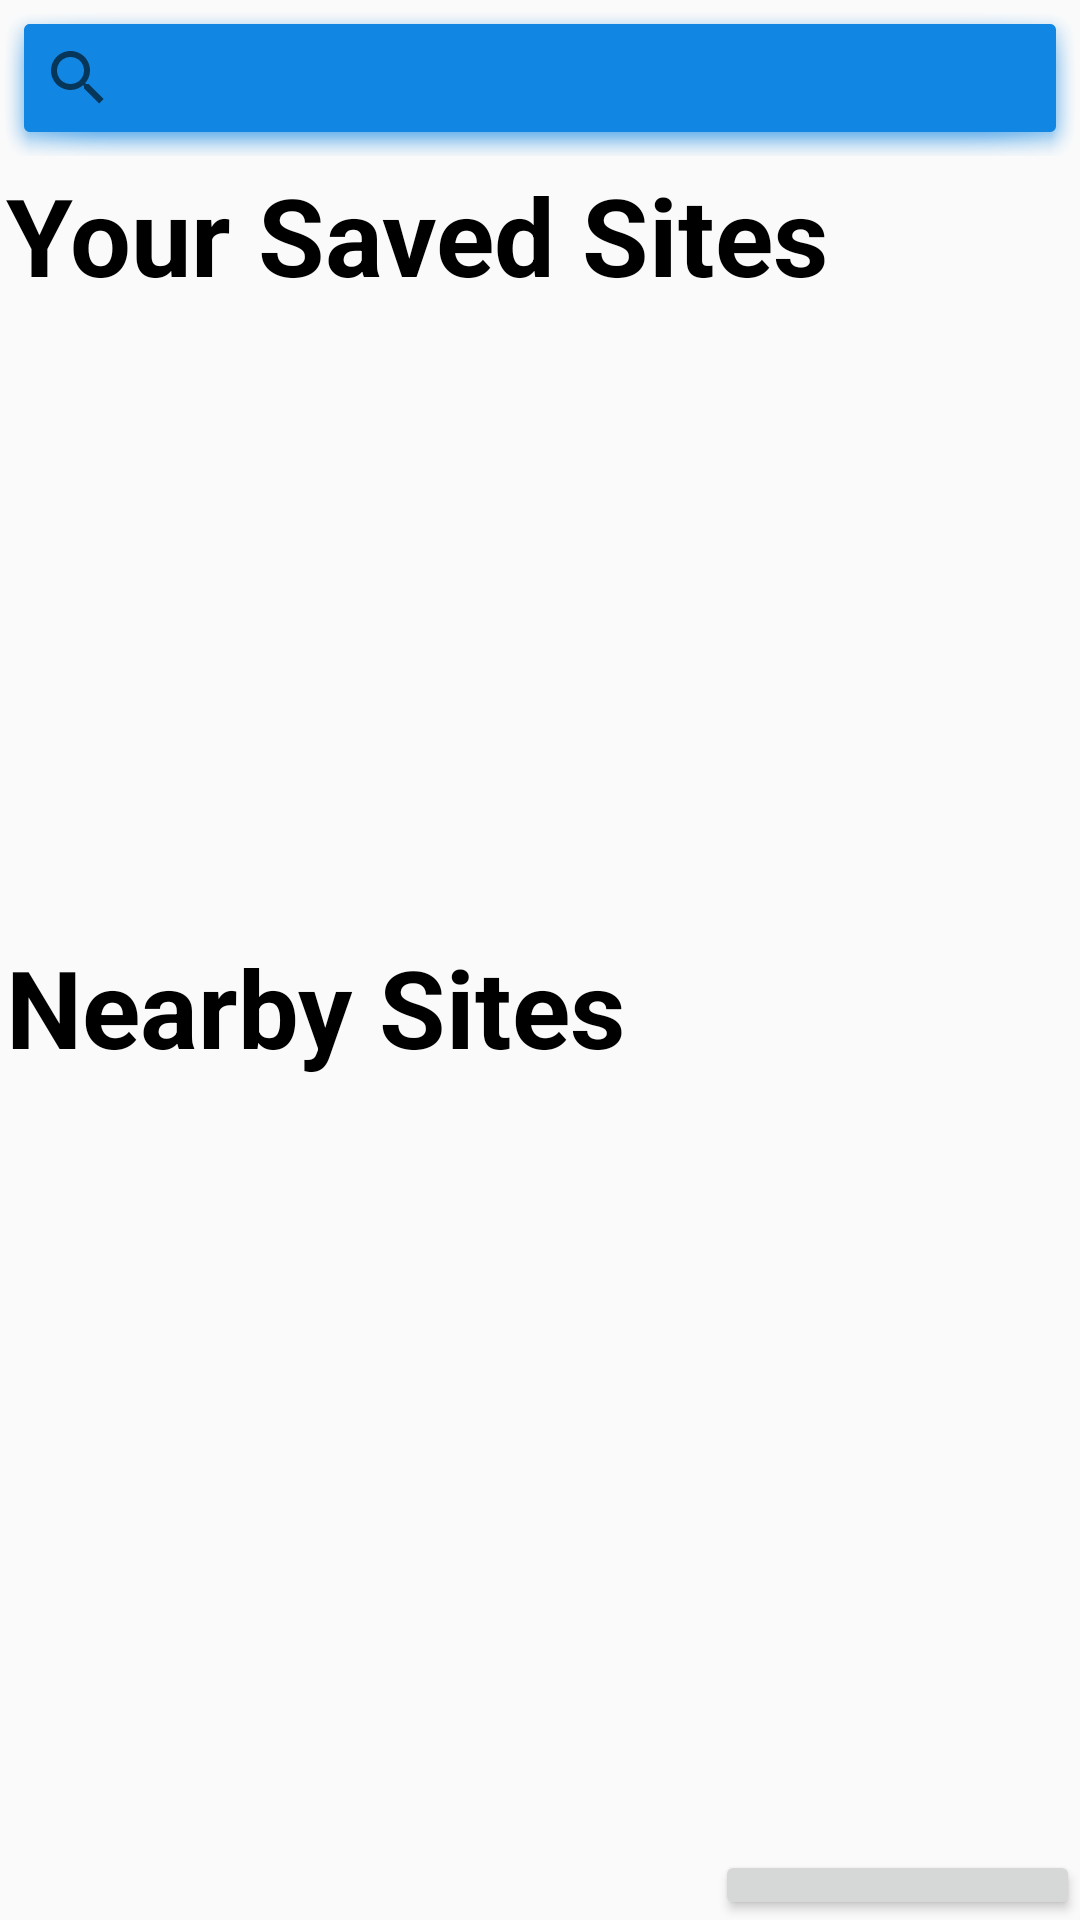

This screen was rendered from an Android layout file. Write that file and the resources it references.
<!-- AndroidManifest.xml: application theme AppTheme -->
<!-- res/layout/home_screen.xml -->
<?xml version="1.0" encoding="utf-8"?>
<LinearLayout xmlns:android="http://schemas.android.com/apk/res/android"
    xmlns:tools="http://schemas.android.com/tools"
    android:layout_width="match_parent"
    android:layout_height="match_parent"
    android:orientation="vertical">

    <LinearLayout
        android:layout_width="match_parent"
        android:layout_height="wrap_content"
        android:orientation="horizontal">

        <SearchView
            android:id="@+id/searchBar"
            android:layout_width="match_parent"
            android:layout_height="wrap_content"
            android:background="@android:drawable/dialog_holo_light_frame"
            android:backgroundTint="#1186E2"
            android:clickable="true"
            android:clipChildren="false"
            android:focusable="true"
            android:gravity="fill_horizontal|top"
            android:padding="2dp" />

    </LinearLayout>

    <TextView
        android:id="@+id/textView"
        android:layout_width="match_parent"
        android:layout_height="wrap_content"
        android:lineSpacingExtra="8sp"
        android:padding="2sp"
        android:text="@string/your_saved_sites"
        android:textColor="#000000"
        android:textSize="36sp"
        android:textStyle="bold" />

    <ListView
        android:id="@+id/savedSitesList"
        android:layout_width="match_parent"
        android:layout_height="205dp">

    </ListView>

    <TextView
        android:id="@+id/textView3"
        android:layout_width="match_parent"
        android:layout_height="wrap_content"
        android:lineSpacingExtra="8sp"
        android:padding="2sp"
        android:text="@string/nearby"
        android:textColor="#000000"
        android:textSize="36sp"
        android:textStyle="bold" />

    <ListView
        android:id="@+id/suggestedList"
        android:layout_width="match_parent"
        android:layout_height="255dp" />

    <Button
        android:id="@+id/addLocation"
        android:layout_width="wrap_content"
        android:layout_height="wrap_content"
        android:layout_gravity="end"
        android:text="@string/add_location" />

</LinearLayout>
<!-- resources referenced by this layout -->
<resources>
  <string name="add_location">Add Location</string>
  <string name="nearby">Nearby Sites</string>
  <string name="your_saved_sites">Your Saved Sites</string>
  <style name="AppTheme" parent="Theme.AppCompat.Light.DarkActionBar">
          
          <item name="colorPrimary">@color/colorPrimary</item>
          <item name="colorPrimaryDark">@color/colorPrimaryDark</item>
          <item name="colorAccent">@color/colorAccent</item>
          <item name="android:colorPrimaryDark">#000000</item>
          <item name="windowActionBar">false</item>
          <item name="windowNoTitle">true</item>
  
  
      </style>
  <!-- not gathered from this repository: default colours our renderer supplied (Android Studio template values) -->
  <color name="colorPrimary">#FF6200EE</color>
  <color name="colorPrimaryDark">#FF3700B3</color>
  <color name="colorAccent">#FF03DAC5</color>
</resources>
